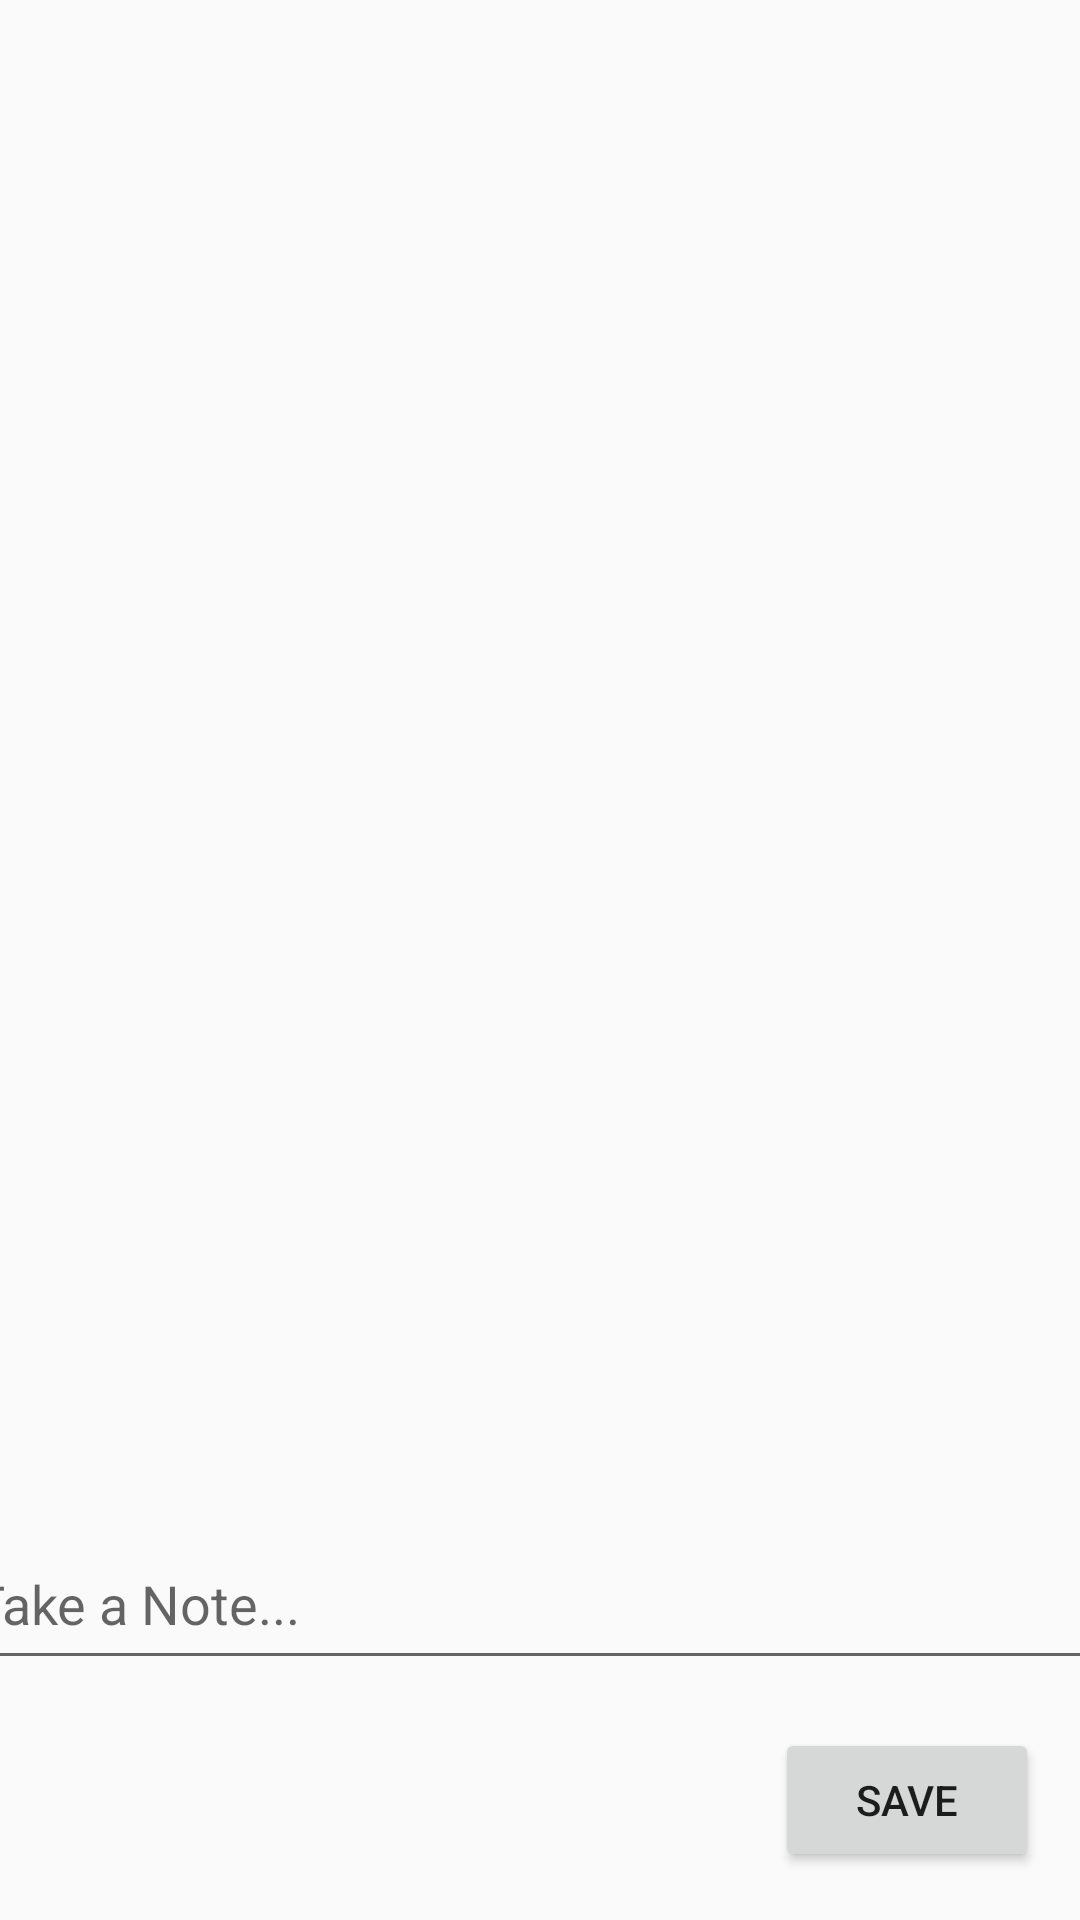

Layout XML and referenced resources for this Android screen:
<!-- AndroidManifest.xml: application theme Theme.ProjetMini -->
<!-- res/layout/activity_main.xml -->
<?xml version="1.0" encoding="utf-8"?>
<androidx.constraintlayout.widget.ConstraintLayout xmlns:android="http://schemas.android.com/apk/res/android"
    xmlns:app="http://schemas.android.com/apk/res-auto"
    xmlns:tools="http://schemas.android.com/tools"
    android:id="@+id/mainLayout"
    android:layout_width="match_parent"
    android:layout_height="match_parent"
    tools:context=".MainActivity">

    <androidx.recyclerview.widget.RecyclerView
        android:id="@+id/notesRecycler"
        android:layout_width="376dp"
        android:layout_height="556dp"
        android:layout_marginTop="24dp"
        app:layout_constraintEnd_toEndOf="parent"
        app:layout_constraintHorizontal_bias="0.485"
        app:layout_constraintStart_toStartOf="parent"
        app:layout_constraintTop_toTopOf="parent" />

    <EditText
        android:id="@+id/editTextNote"
        android:layout_width="388dp"
        android:layout_height="54dp"
        android:layout_marginBottom="80dp"
        android:ems="10"
        android:hint="Take a Note..."
        android:inputType="text"
        app:layout_constraintBottom_toBottomOf="parent"
        app:layout_constraintEnd_toEndOf="parent"
        app:layout_constraintHorizontal_bias="0.478"
        app:layout_constraintStart_toStartOf="parent" />

    <Button
        android:id="@+id/saveBtn"
        android:layout_width="wrap_content"
        android:layout_height="wrap_content"
        android:text="Save"
        app:layout_constraintBottom_toBottomOf="parent"
        app:layout_constraintEnd_toEndOf="parent"
        app:layout_constraintHorizontal_bias="0.95"
        app:layout_constraintStart_toStartOf="parent"
        app:layout_constraintTop_toBottomOf="@+id/editTextNote" />

</androidx.constraintlayout.widget.ConstraintLayout>
<!-- resources referenced by this layout -->
<resources>
  <style name="Theme.ProjetMini" parent="Base.Theme.ProjetMini" />
  <style name="Base.Theme.ProjetMini" parent="Theme.AppCompat.DayNight.NoActionBar">
          
          
      </style>
</resources>
